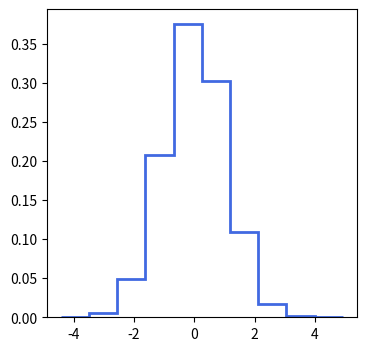

Write the Python code that produced this figure. (Note: this script raises an exception after producing the figure.)
import numpy as np
import matplotlib.pyplot as plt

s = np.random.randn(100000)

plt.figure(figsize=(4,4))
plt.hist(s, density=True, histtype="step", color="royalblue", lw=2)
plt.savefig("figures/cdf.png")